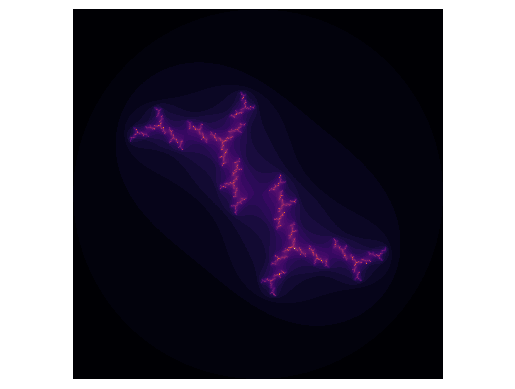

The matplotlib source for this figure:
import numpy as np
import matplotlib.pyplot as plt
import matplotlib.cm as cm

# Parameters for the plot
im_width, im_height = 2000, 2000
c = complex(-0.2, 1)
zabs_max = 2    # escape threshold
nit_max = 1000
xmin, xmax = -2, 2
xwidth = xmax - xmin
ymin, ymax = -2, 2
yheight = ymax - ymin

julia = np.zeros((im_width, im_height))
for ix in range(im_width):
    for iy in range(im_height):
        nit = 0
        # Map pixel position to a point in the complex plane
        z = complex(ix / im_width * xwidth + xmin,
                    iy / im_height * yheight + ymin)
        # Apply Q_c to z repeatedly
        while abs(z) <= zabs_max and nit < nit_max:
            z = z**2 + c
            nit += 1
        shade = 1-np.sqrt(nit / nit_max)
        ratio = nit / nit_max
        julia[ix, iy] = ratio if nit < nit_max else 0

plt.pcolormesh(np.transpose(julia), cmap=cm.inferno)
plt.axis('equal')
plt.axis('off')
plt.show()
